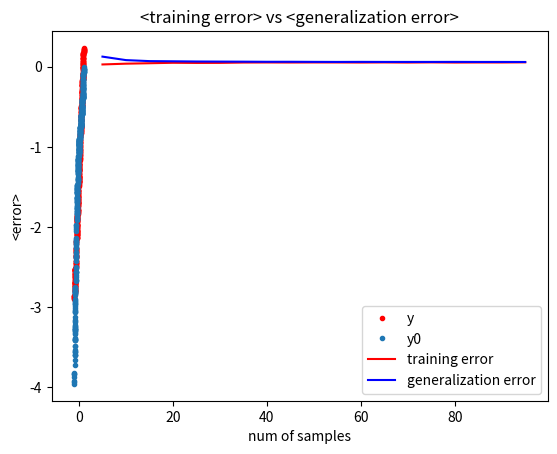

Reproduce this figure in Python.
import numpy as np
import matplotlib.pyplot as plt

def rand_samples(size):
    samples = np.random.uniform(-1,1,(size,2))
    # print(samples[:,1])
    samples[:, 1] = np.ones(size)
    return samples

def calculate_correlation_matrix(samples):
    c = np.asarray([[0,0],[0,0]],np.float64)
    c[0][0] = sum (samples[:, 0]**2)
    c[1][1] = sum (samples[:, 1]**2)
    c[0][1] =  sum(samples[:, 0]*samples[:, 1])
    c[1][0] =  sum(samples[:, 0]*samples[:, 1])
    return c/len(samples)

def y0(x):
    return x**3-x**2+x-1

def calc_u (samples):
    y_s = np.asarray([y0(x) for x in samples[:,0]])
    u1 = sum(np.multiply(samples[:,0],y_s))
    u2 = sum(y_s)

    return np.asarray([u1,u2]).T/len(samples)

def calc_w(c,u):
    c_inv = np.linalg.inv(c)
    return np.dot (c_inv,u)
def calc_y(w,x_s):
    return np.asarray([np.dot(w,x) for x in x_s])

def calc_error (y0_s,y_s):
    return (sum((y0_s-y_s)**2))/(2*len(y0_s))

def simulate (start, end ,step,  iters):
    training_errors = []
    for size in range(start,end,step):
        training_errors.append(0)
    training_errors = np.asarray(training_errors,np.float64)
    # print(training_errors)
    # training_errors = np.zeros(len (training_errors))
    # print(training_errors)

    generalization_errors = np.zeros(len (training_errors))
    for size in range(start,end,step):
        for i in range (iters):
            samples = rand_samples(size)
            c = calculate_correlation_matrix(samples)
            u = calc_u(samples)
            w = calc_w(c, u)
            y0_s = np.asarray([y0(x) for x in samples[:, 0]])
            y_s = calc_y(w, samples)
            training_error = calc_error(y0_s, y_s)
            training_errors[size//step-1]+= training_error
            all_range_samples = np.asarray([[x / 50, 1] for x in range(-50, 50, 1)])
            y0_s = np.asarray([y0(x) for x in all_range_samples[:, 0]])
            y_s = calc_y(w, all_range_samples)
            generalization_error = calc_error(y0_s, y_s)
            generalization_errors[size//step-1]+=generalization_error

    return range(start,end,step),training_errors/iters,generalization_errors/iters



samples = rand_samples(500)
# print (a)
c = calculate_correlation_matrix(samples)
print ("c : \n",c)
u = calc_u(samples)
print ("u :\n", u)
w = calc_w(c,u)
print ("w :\n", w)

y0_s = np.asarray([y0(x) for x in samples[:,0]])
y_s = calc_y(w,samples)

plt.title("y0 vs y")
plt.plot (samples[:,0], y_s, "r.", label = "y")
plt.plot (samples[:,0], y0_s, ".",label = "y0")
plt.legend()
plt.xlabel("x (-1,1)")
plt.ylabel("y = x^3-x^2+x-1")
plt.show()
print ()

# training error:
training_error = calc_error(y0_s,y_s)
print ("training error = " ,training_error)

# generalization error
all_range_samples = np.asarray([[x/50,1] for x in range (-50,50,1)])
y0_s = np.asarray([y0(x) for x in all_range_samples[:,0]])
y_s  = calc_y(w,all_range_samples)
generalization_error = calc_error(y0_s,y_s)
print ("generalization_error = ", generalization_error)

samples_num ,training_errors,generalization_errors =  simulate(5,100,5,100)
plt.title("<training error> vs <generalization error>" )
plt.plot(samples_num,training_errors,"r",label = "training error")
plt.plot(samples_num,generalization_errors,"b", label = "generalization error")
plt.legend()
plt.xlabel("num of samples")
plt.ylabel("<error>")
plt.show()


